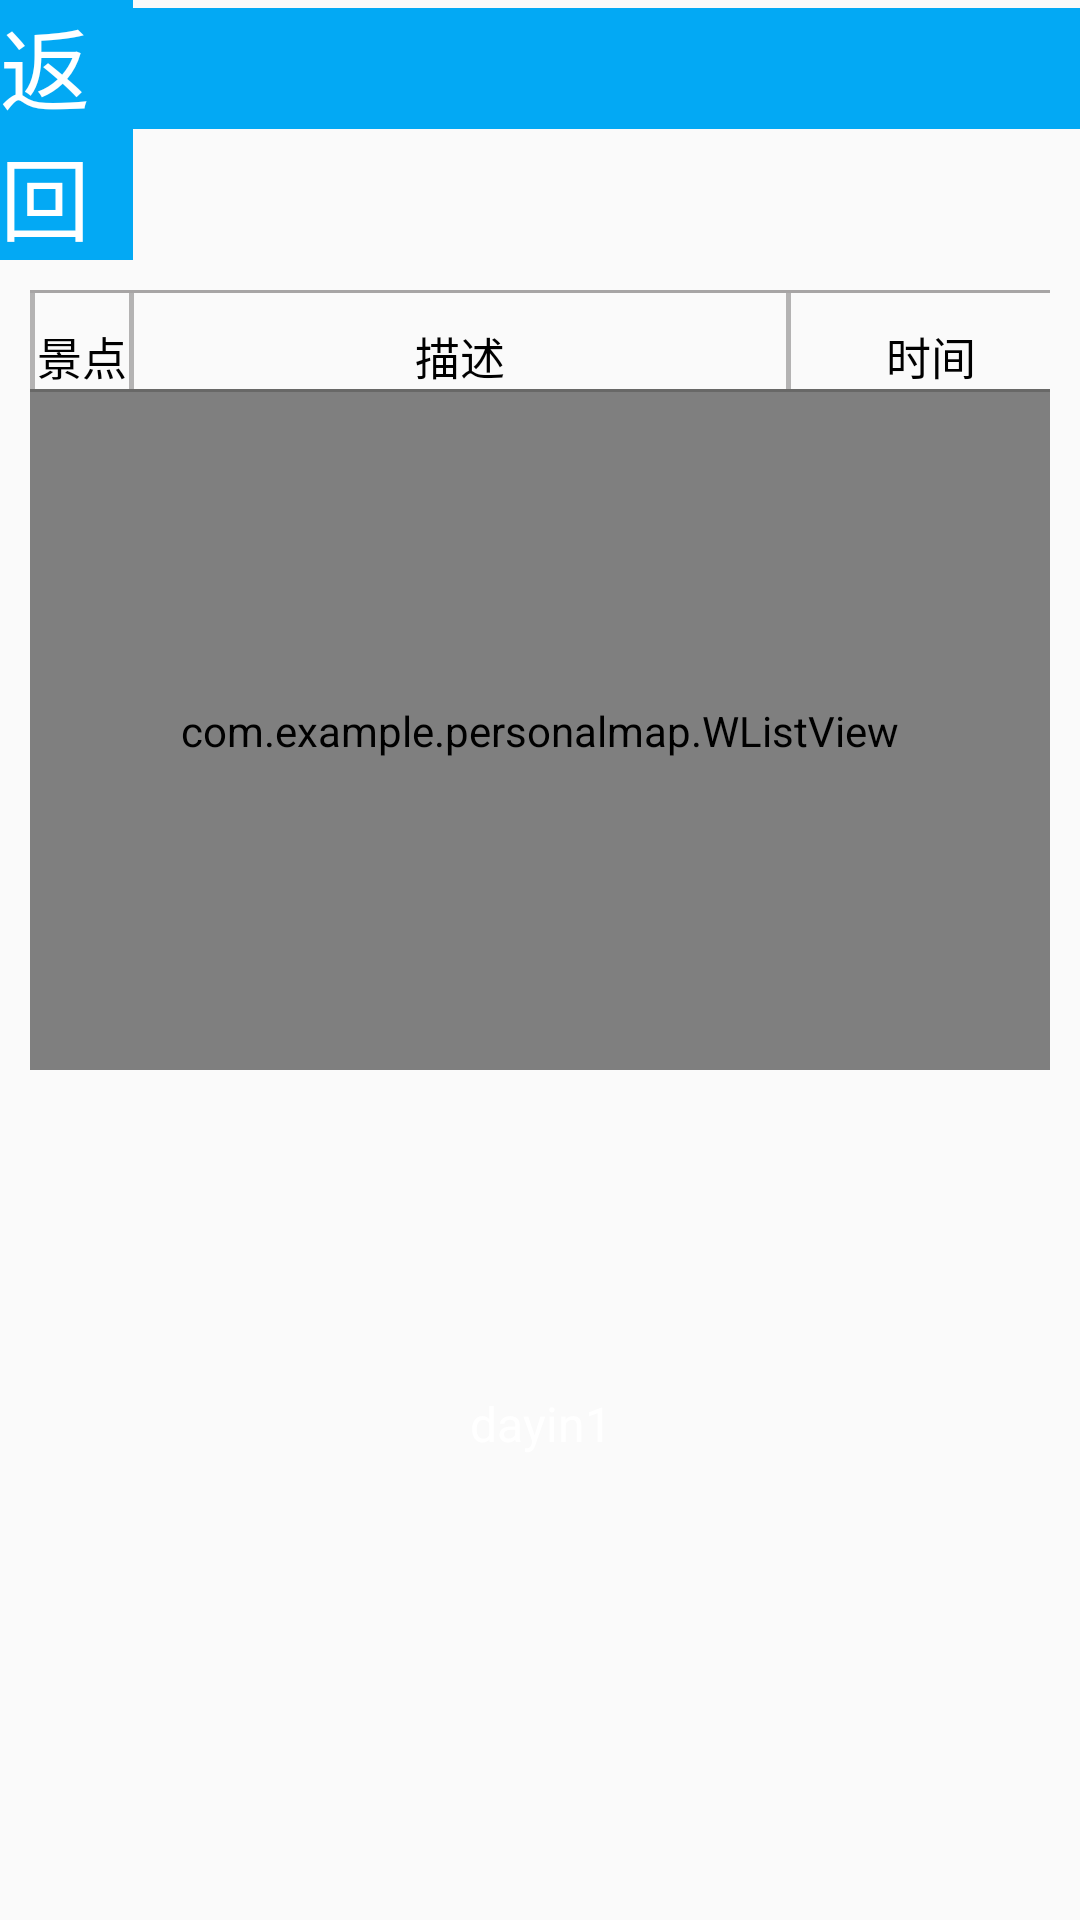

This screen was rendered from an Android layout file. Write that file and the resources it references.
<!-- AndroidManifest.xml: application theme AppTheme -->
<!-- res/layout/activity_look.xml -->
<?xml version="1.0" encoding="utf-8"?>
<androidx.constraintlayout.widget.ConstraintLayout xmlns:android="http://schemas.android.com/apk/res/android"
    xmlns:app="http://schemas.android.com/apk/res-auto"
    xmlns:tools="http://schemas.android.com/tools"
    android:layout_width="match_parent"
    android:layout_height="match_parent"
    tools:context=".Look">

    <LinearLayout
        android:layout_width="match_parent"
        android:layout_height="match_parent"
        android:orientation="vertical">

        <LinearLayout
            android:layout_width="match_parent"
            android:layout_height="wrap_content"
            android:orientation="horizontal">

            <TextView
                android:id="@+id/textView100"
                android:layout_width="19dp"
                android:layout_height="wrap_content"
                android:layout_weight="1"
                android:background="#03A9F4"
                android:onClick="looktomain_click"
                android:text="返回"
                android:textAppearance="@style/TextAppearance.AppCompat.Large"
                android:textColor="#FFFFFF"
                android:textSize="30sp" />

            <TextView
                android:id="@+id/textView101"
                android:layout_width="290dp"
                android:layout_height="wrap_content"
                android:layout_weight="1"
                android:background="#03A9F4"
                android:textAppearance="@style/TextAppearance.AppCompat.Large"
                android:textColor="#FFFFFF"
                android:textSize="30sp" />

        </LinearLayout>

        <LinearLayout
            android:layout_width="match_parent"
            android:layout_height="wrap_content"
            android:gravity="right"
            android:orientation="horizontal"/>
        <ScrollView
            android:layout_width="match_parent"
            android:layout_height="match_parent">

            <LinearLayout
                android:layout_width="match_parent"
                android:layout_height="match_parent"
                android:layout_margin="10dp"
                android:orientation="vertical">


                <View
                    android:layout_width="match_parent"
                    android:layout_height="1dip"
                    android:background="#A7A5A5"/>

                <include
                    android:id="@+id/table_title"
                    layout="@layout/q"
                    />

                <View
                    android:layout_width="match_parent"
                    android:layout_height="1dip"
                    android:background="#686867"/>


                <com.example.personalmap.WListView
                    android:id="@+id/list"
                    android:layout_width="fill_parent"
                    android:layout_height="226dp"
                    android:background="#ffffff"
                    android:cacheColorHint="@android:color/transparent"
                    android:divider="#B4B3B3"
                    android:dividerHeight="1.0dip"
                    android:fadingEdge="none"
                    android:scrollbars="none"></com.example.personalmap.WListView>

                <TextView
                    android:id="@+id/dayin"
                    android:layout_width="match_parent"
                    android:layout_height="216dp"
                    android:layout_margin="10dp"
                    android:layout_marginTop="20dp"
                    android:gravity="center"
                    android:text="dayin1"
                    android:textColor="#ffffff"
                    android:textSize="16dp" />

            </LinearLayout>

        </ScrollView>

    </LinearLayout>
</androidx.constraintlayout.widget.ConstraintLayout>
<!-- res/layout/q.xml (included above) -->
<?xml version="1.0" encoding="utf-8"?>
<LinearLayout xmlns:android="http://schemas.android.com/apk/res/android"
    android:layout_width="match_parent"
    android:layout_height="match_parent">

    <View
        android:layout_width="1.5dip"
        android:layout_height="fill_parent"
        android:background="#B4B3B3" />

    <TextView
        android:id="@+id/text_id"
        android:layout_width="63dp"
        android:layout_height="wrap_content"
        android:layout_weight="3"
        android:gravity="center"
        android:paddingTop="10dip"
        android:singleLine="true"
        android:text="景点"
        android:textColor="#000000"
        android:textSize="15sp" />

    <View
        android:layout_width="1.5dip"
        android:layout_height="fill_parent"
        android:background="#B4B3B3" />

    <TextView
        android:id="@+id/text_goods_name"
        android:layout_width="228dp"
        android:layout_height="wrap_content"
        android:layout_weight="1"
        android:gravity="center"
        android:paddingTop="10dip"
        android:singleLine="true"
        android:text="描述"
        android:textColor="#000000"
        android:textSize="15sp" />

    <View
        android:layout_width="1.5dip"
        android:layout_height="fill_parent"
        android:background="#B4B3B3" />

    <TextView
        android:id="@+id/text_codeBar"
        android:layout_width="104dp"
        android:layout_height="wrap_content"
        android:layout_weight="1"
        android:gravity="center"
        android:paddingTop="10dip"
        android:singleLine="true"
        android:text="时间"
        android:textColor="#000000"
        android:textSize="15sp" />

    <View
        android:layout_width="2dp"
        android:layout_height="fill_parent"
        android:background="#B4B3B3" />

    <TextView
        android:id="@+id/text_num"
        android:layout_width="0dip"
        android:layout_height="wrap_content"
        android:layout_weight="1"
        android:gravity="center"
        android:paddingTop="10dip"
        android:singleLine="true"
        android:text="@string/dianya"
        android:textColor="#000000"
        android:textSize="15sp" />


    <View
        android:layout_width="1.5dip"
        android:layout_height="fill_parent"
        android:background="#B4B3B3" />

</LinearLayout>
<!-- resources referenced by this layout -->
<resources>
  <string name="dianya">dianya</string>
  <style name="AppTheme" parent="Theme.AppCompat.Light.DarkActionBar">
          
          <item name="colorPrimary">@color/colorPrimary</item>
          <item name="colorPrimaryDark">@color/colorPrimaryDark</item>
      </style>
  <color name="colorPrimary">#008577</color>
  <color name="colorPrimaryDark">#00574B</color>
</resources>
